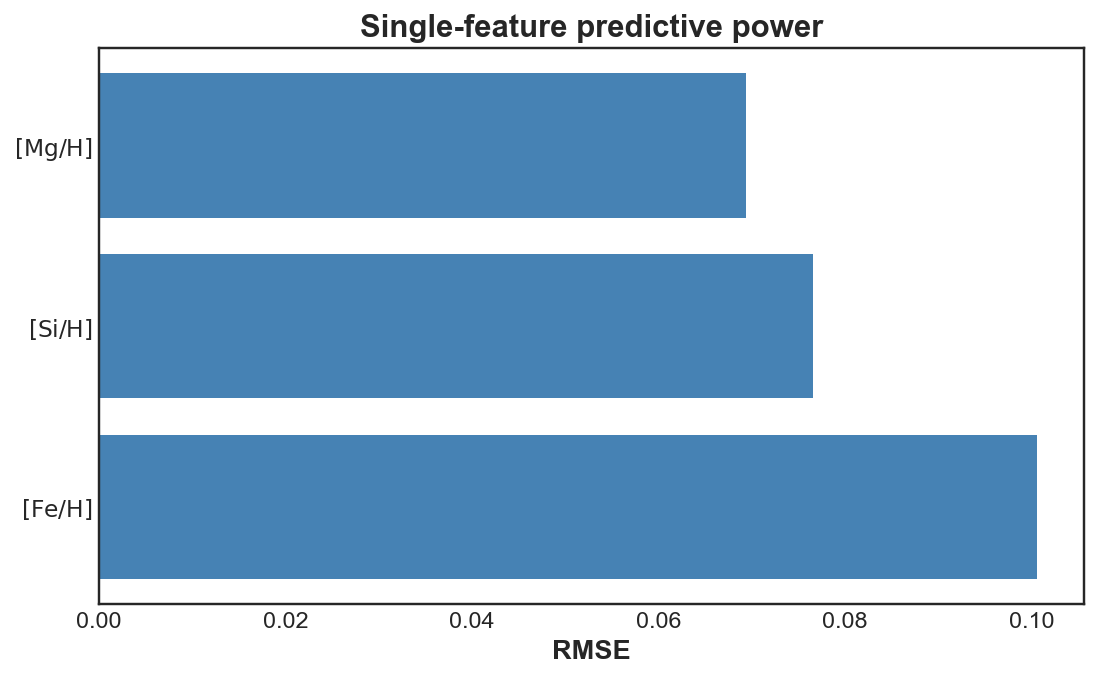

The file beside this chart, header and first rows:
feature, feature_pretty, value
mg_h, $[\mathrm{Mg/H}]$, 0.06933
si_h, $[\mathrm{Si/H}]$, 0.07658
fe_h, $[\mathrm{Fe/H}]$, 0.1005
